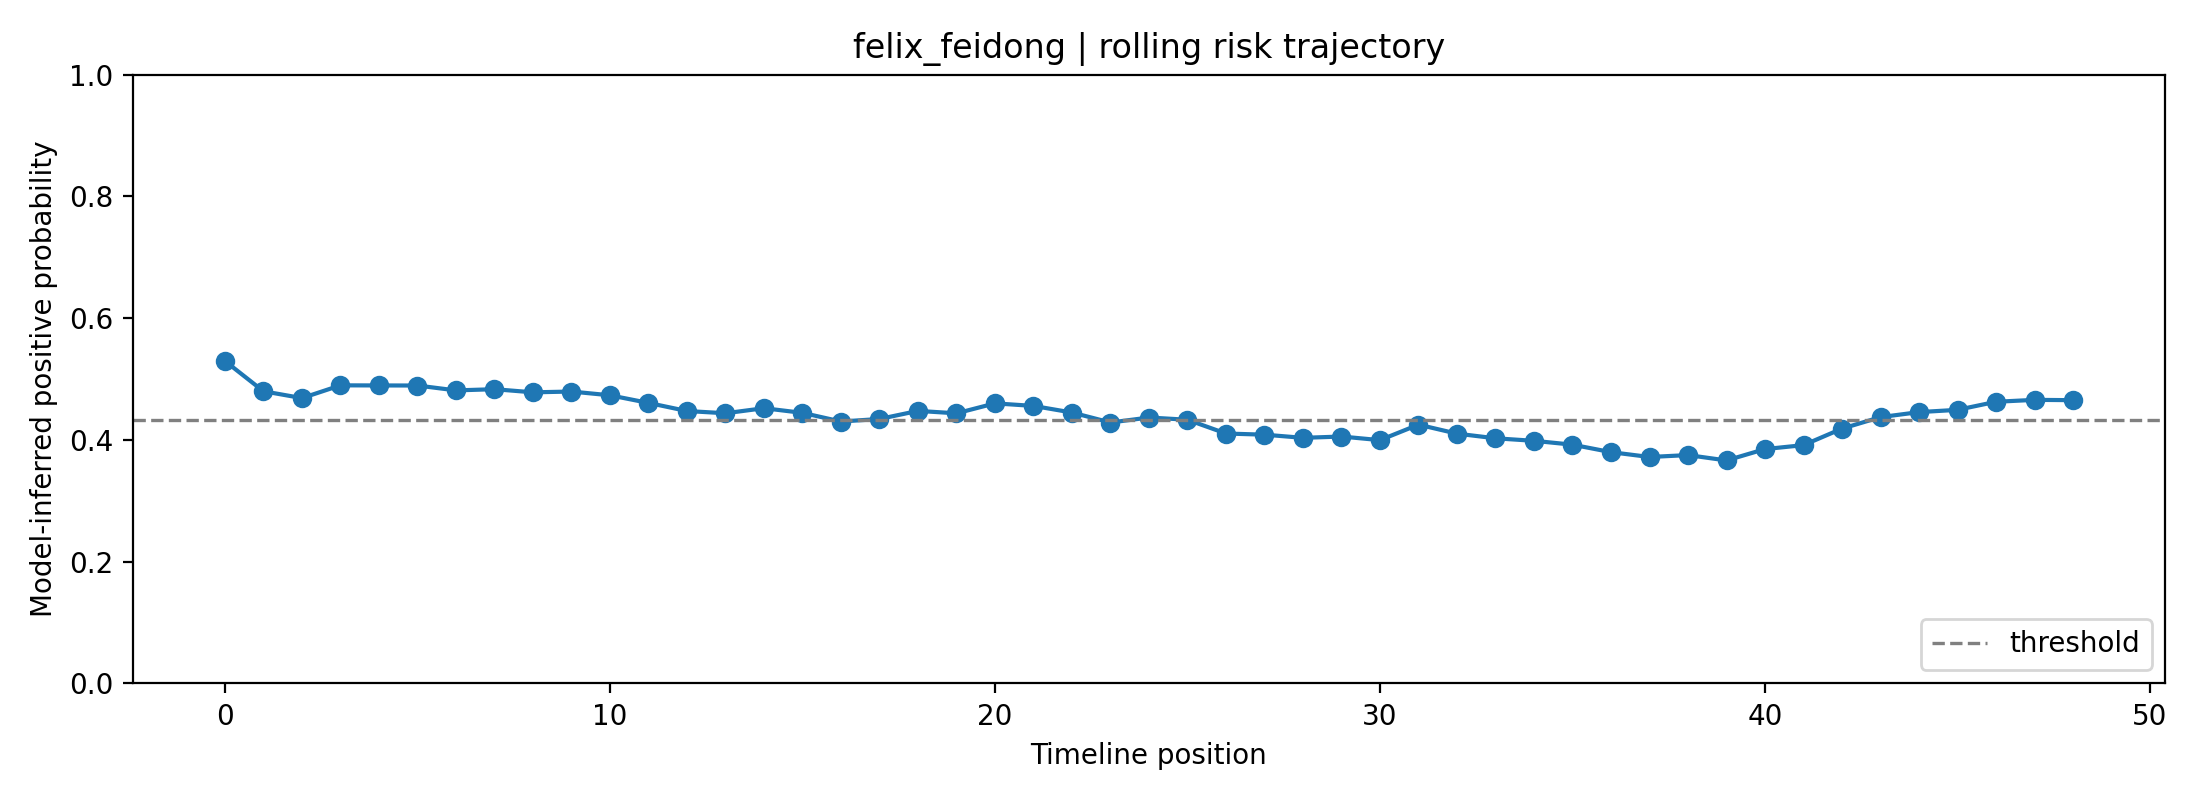

Data behind this chart, as committed beside it:
fold, user_id, label, position, risk_prob, raw_prob, logit, n_posts_used, mode
0, felix_feidong, 0, 0, 0.5296, 0.6047, 0.4252, 1, rolling
0, felix_feidong, 0, 1, 0.4799, 0.5722, 0.2908, 2, rolling
0, felix_feidong, 0, 2, 0.4687, 0.5647, 0.2604, 3, rolling
0, felix_feidong, 0, 3, 0.4897, 0.5786, 0.3172, 4, rolling
0, felix_feidong, 0, 4, 0.4895, 0.5785, 0.3167, 5, rolling
0, felix_feidong, 0, 5, 0.4894, 0.5784, 0.3164, 6, rolling
0, felix_feidong, 0, 6, 0.4814, 0.5731, 0.2947, 7, rolling
0, felix_feidong, 0, 7, 0.4833, 0.5744, 0.3, 8, rolling
0, felix_feidong, 0, 8, 0.4782, 0.571, 0.2861, 8, rolling
0, felix_feidong, 0, 9, 0.4795, 0.5719, 0.2896, 8, rolling
0, felix_feidong, 0, 10, 0.4733, 0.5678, 0.2729, 8, rolling
0, felix_feidong, 0, 11, 0.4608, 0.5594, 0.2389, 8, rolling
0, felix_feidong, 0, 12, 0.4475, 0.5505, 0.2026, 8, rolling
0, felix_feidong, 0, 13, 0.4438, 0.548, 0.1926, 8, rolling
0, felix_feidong, 0, 14, 0.4521, 0.5536, 0.2153, 8, rolling
0, felix_feidong, 0, 15, 0.4445, 0.5484, 0.1943, 8, rolling
0, felix_feidong, 0, 16, 0.4302, 0.5387, 0.1553, 8, rolling
0, felix_feidong, 0, 17, 0.4344, 0.5416, 0.1668, 8, rolling
0, felix_feidong, 0, 18, 0.4477, 0.5506, 0.2032, 8, rolling
0, felix_feidong, 0, 19, 0.4437, 0.5479, 0.1923, 8, rolling
0, felix_feidong, 0, 20, 0.4601, 0.559, 0.2369, 8, rolling
0, felix_feidong, 0, 21, 0.4559, 0.5561, 0.2255, 8, rolling
0, felix_feidong, 0, 22, 0.445, 0.5488, 0.1958, 8, rolling
0, felix_feidong, 0, 23, 0.4286, 0.5376, 0.1508, 8, rolling
0, felix_feidong, 0, 24, 0.4368, 0.5432, 0.1734, 8, rolling
0, felix_feidong, 0, 25, 0.4331, 0.5407, 0.1633, 8, rolling
0, felix_feidong, 0, 26, 0.4105, 0.5251, 0.1006, 8, rolling
0, felix_feidong, 0, 27, 0.4086, 0.5238, 0.09535, 8, rolling
0, felix_feidong, 0, 28, 0.4034, 0.5202, 0.08078, 8, rolling
0, felix_feidong, 0, 29, 0.4056, 0.5217, 0.08682, 8, rolling
0, felix_feidong, 0, 30, 0.3997, 0.5175, 0.07018, 8, rolling
0, felix_feidong, 0, 31, 0.4251, 0.5352, 0.1411, 8, rolling
0, felix_feidong, 0, 32, 0.4103, 0.525, 0.09999, 8, rolling
0, felix_feidong, 0, 33, 0.4027, 0.5197, 0.07868, 8, rolling
0, felix_feidong, 0, 34, 0.3985, 0.5167, 0.067, 8, rolling
0, felix_feidong, 0, 35, 0.3922, 0.5123, 0.04908, 8, rolling
0, felix_feidong, 0, 36, 0.3799, 0.5035, 0.01407, 8, rolling
0, felix_feidong, 0, 37, 0.372, 0.4978, -0.008861, 8, rolling
0, felix_feidong, 0, 38, 0.3751, 0.5001, 0.0002738, 8, rolling
0, felix_feidong, 0, 39, 0.3663, 0.4937, -0.02528, 8, rolling
0, felix_feidong, 0, 40, 0.385, 0.5071, 0.02852, 8, rolling
0, felix_feidong, 0, 41, 0.3915, 0.5117, 0.04696, 8, rolling
0, felix_feidong, 0, 42, 0.4186, 0.5307, 0.123, 8, rolling
0, felix_feidong, 0, 43, 0.4375, 0.5437, 0.1751, 8, rolling
0, felix_feidong, 0, 44, 0.4457, 0.5493, 0.1978, 8, rolling
0, felix_feidong, 0, 45, 0.4494, 0.5518, 0.2079, 8, rolling
0, felix_feidong, 0, 46, 0.4627, 0.5607, 0.244, 8, rolling
0, felix_feidong, 0, 47, 0.4658, 0.5628, 0.2525, 8, rolling
0, felix_feidong, 0, 48, 0.4653, 0.5625, 0.2512, 8, rolling
